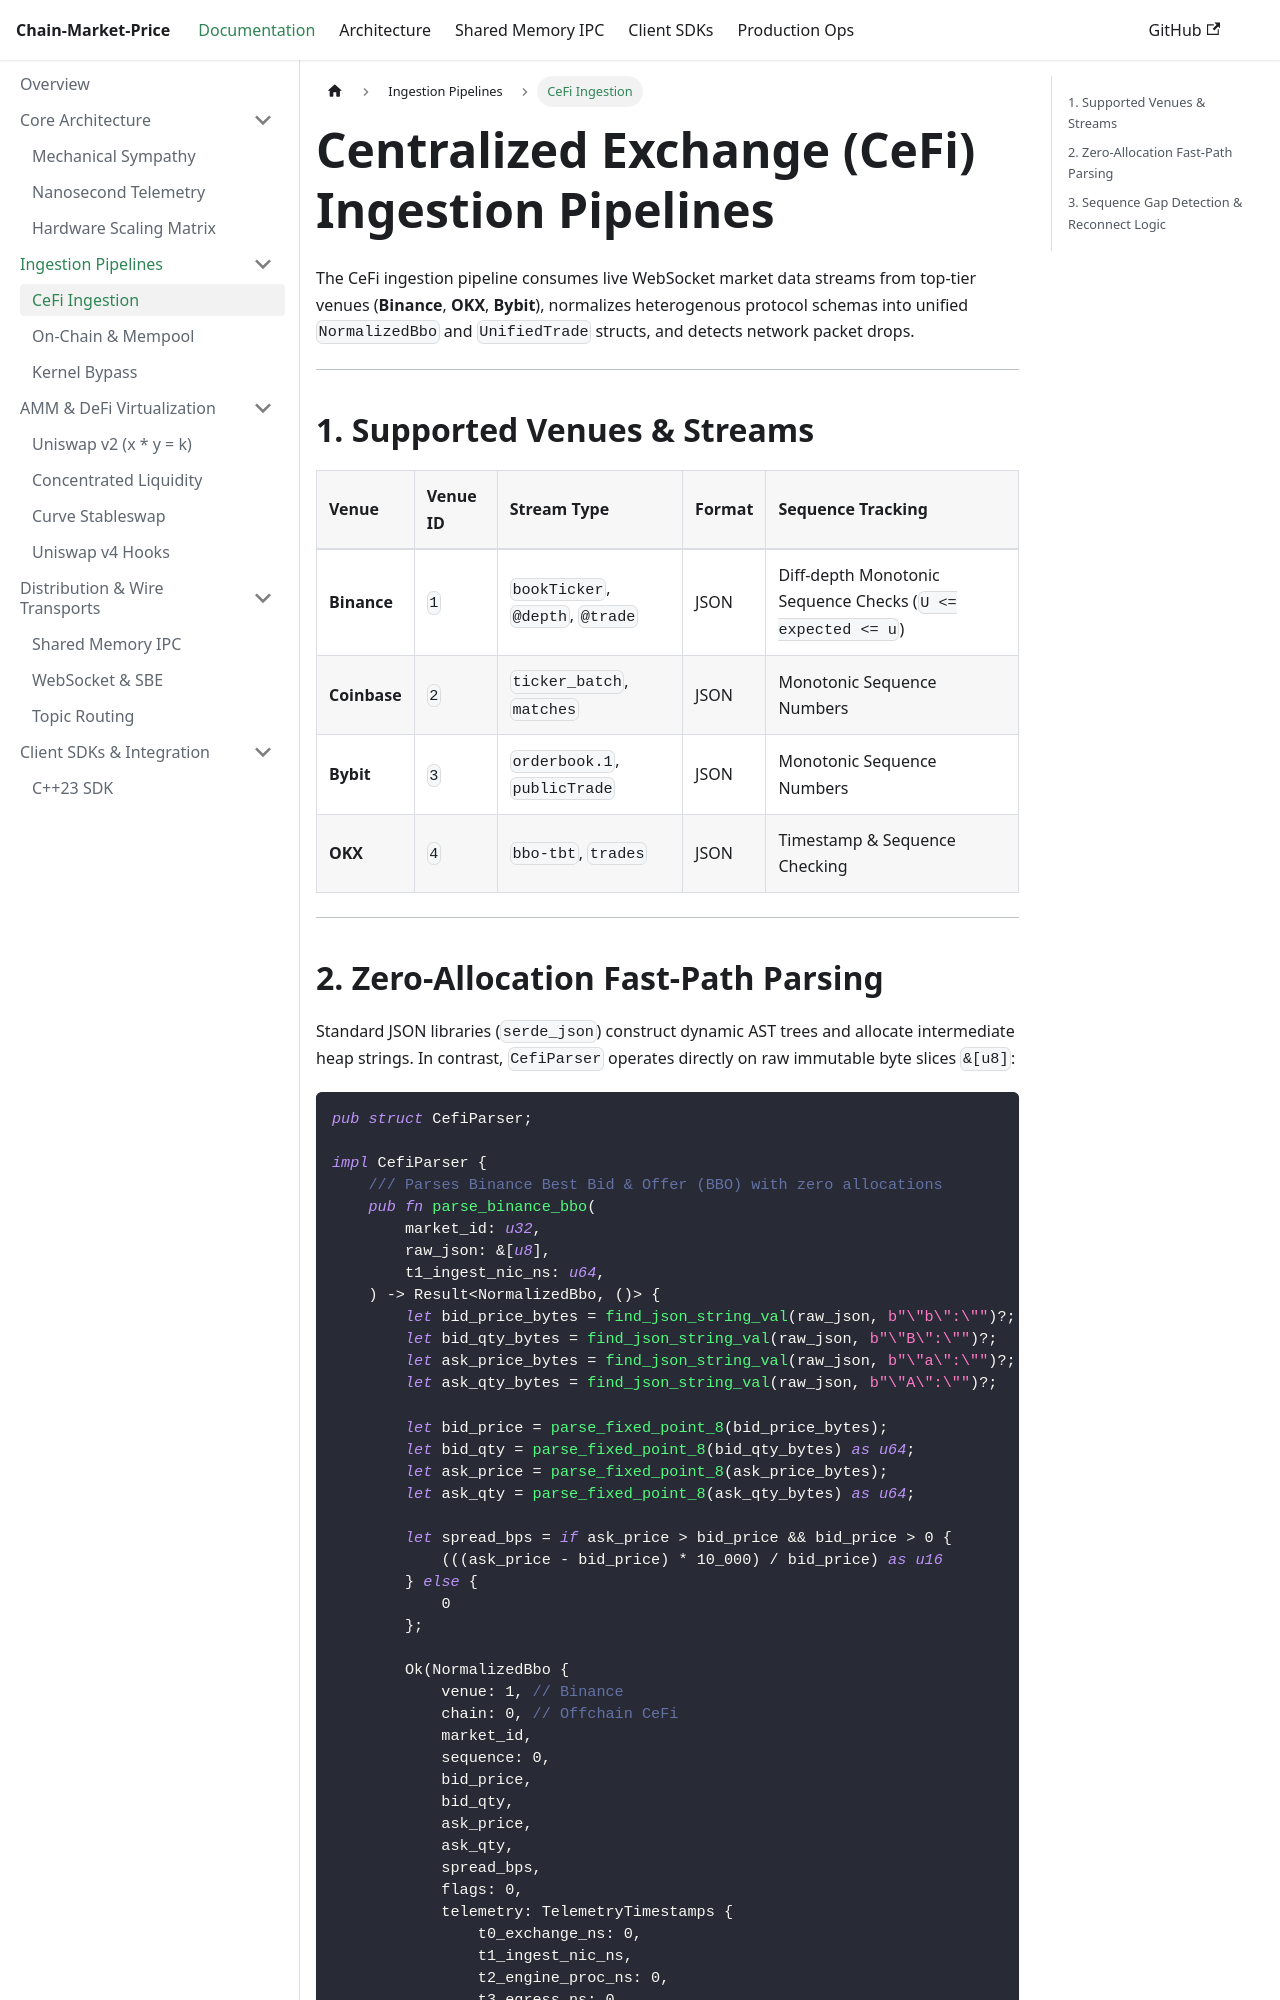

repository: maddoxk/Chain-Market-Price · page: docs/ingestion/cefi-pipelines.html · generator: docusaurus

---
id: cefi-pipelines
title: Centralized Exchange (CeFi) Ingestion Pipelines
sidebar_label: CeFi Ingestion
---

# Centralized Exchange (CeFi) Ingestion Pipelines

The CeFi ingestion pipeline consumes live WebSocket market data streams from top-tier venues (**Binance**, **OKX**, **Bybit**), normalizes heterogenous protocol schemas into unified `NormalizedBbo` and `UnifiedTrade` structs, and detects network packet drops.

---

## 1. Supported Venues & Streams

| Venue | Venue ID | Stream Type | Format | Sequence Tracking |
| :--- | :--- | :--- | :--- | :--- |
| **Binance** | `1` | `bookTicker`, `@depth`, `@trade` | JSON | Diff-depth Monotonic Sequence Checks (`U <= expected <= u`) |
| **Coinbase** | `2` | `ticker_batch`, `matches` | JSON | Monotonic Sequence Numbers |
| **Bybit** | `3` | `orderbook.1`, `publicTrade` | JSON | Monotonic Sequence Numbers |
| **OKX** | `4` | `bbo-tbt`, `trades` | JSON | Timestamp & Sequence Checking |

---
